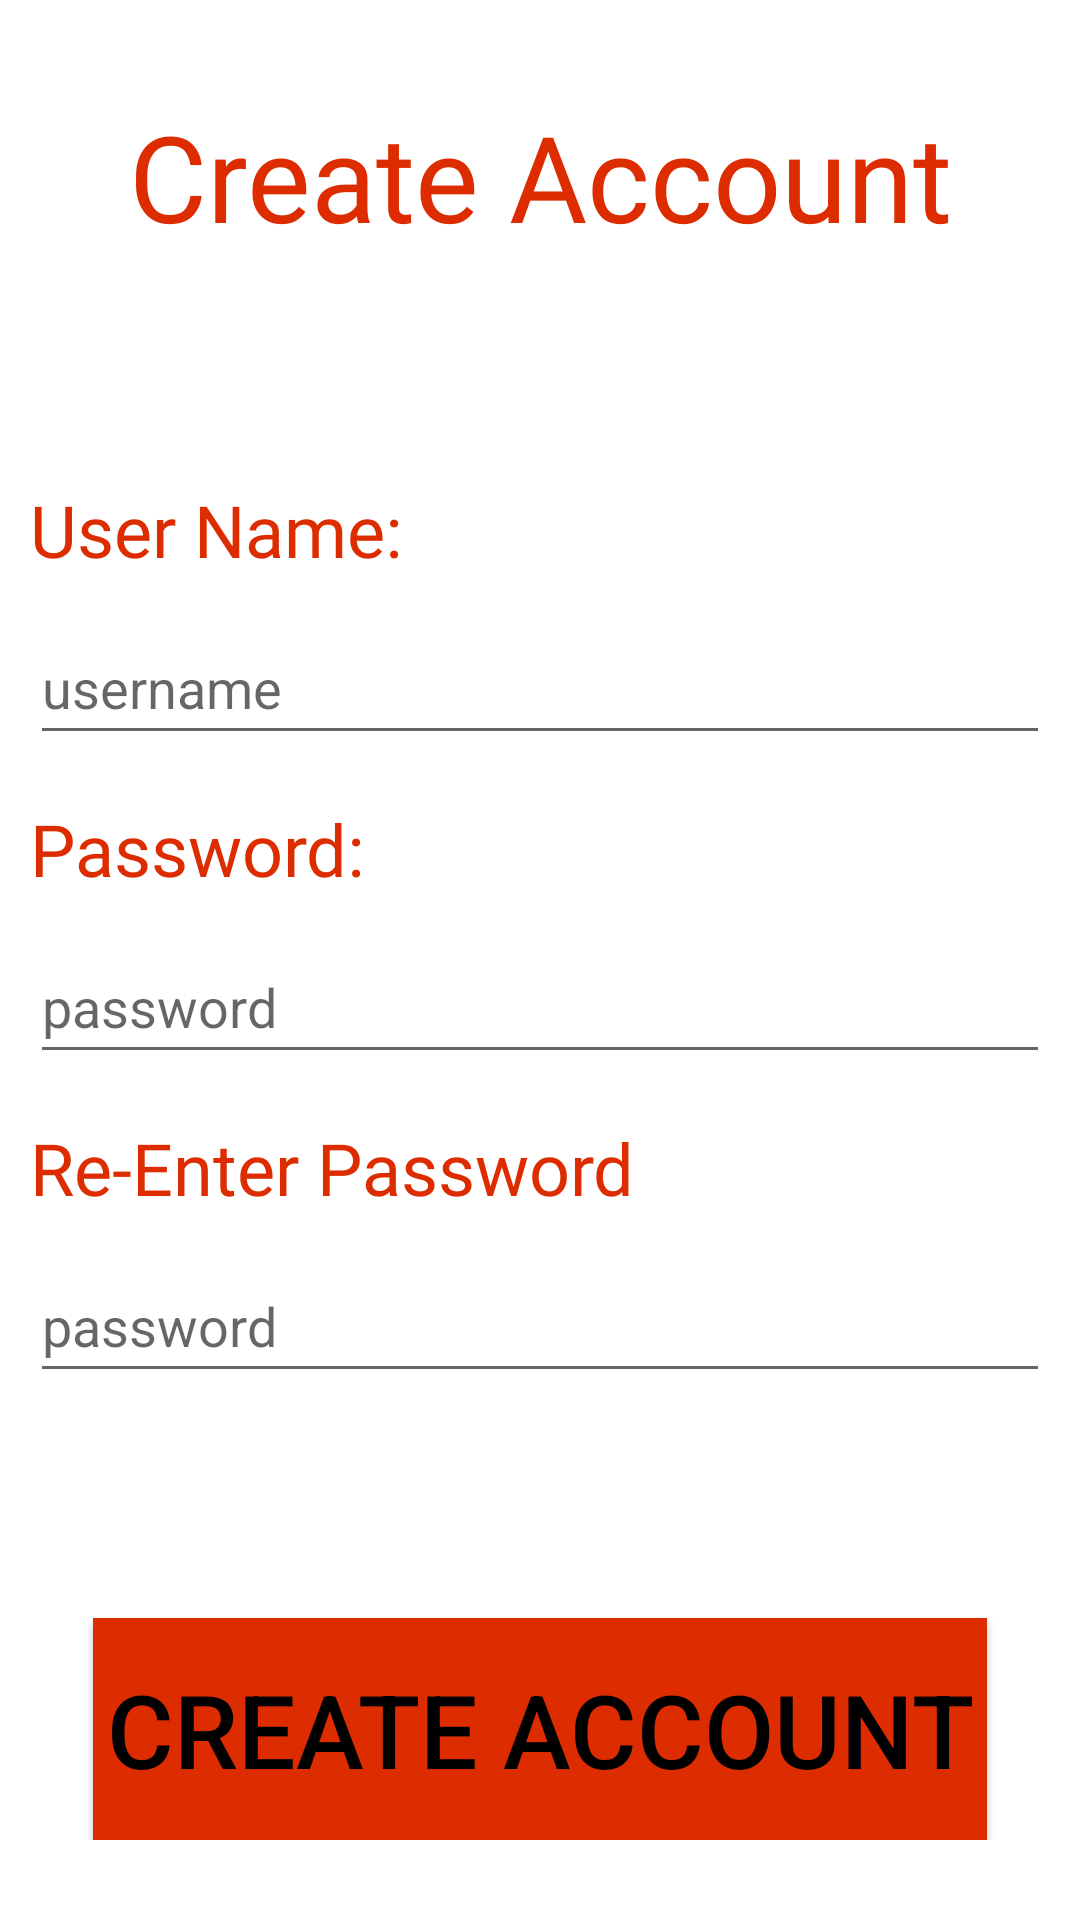

Write the Android layout XML for this screen, with the resource values it uses.
<!-- AndroidManifest.xml: application theme Theme.Solipaire -->
<!-- res/layout/fragment_signup.xml -->
<?xml version="1.0" encoding="utf-8"?>
<ScrollView xmlns:android="http://schemas.android.com/apk/res/android"
    xmlns:app="http://schemas.android.com/apk/res-auto"
    xmlns:tools="http://schemas.android.com/tools"
    android:layout_width="match_parent"
    android:layout_height="match_parent">

    <RelativeLayout
        android:layout_width="match_parent"
        android:layout_height="match_parent"
        tools:context=".activity.StartScreenActivity">

        <TextView
            android:id="@+id/passwordTitle"
            android:layout_width="wrap_content"
            android:layout_height="wrap_content"
            android:layout_below="@id/mNewUserName"
            android:layout_alignLeft="@id/mNewUserName"
            android:layout_marginStart="0dp"
            android:layout_marginTop="15dp"
            android:fontFamily="@font/kameron_bold"
            android:text="Password: "
            android:textAlignment="viewStart"
            android:textAppearance="@style/TextAppearance.AppCompat.Large"
            android:textSize="24sp" />

        <TextView
            android:id="@+id/SignUpTitle"
            android:layout_width="match_parent"
            android:layout_height="wrap_content"
            android:layout_centerHorizontal="true"
            android:layout_marginStart="24dp"
            android:layout_marginTop="32dp"
            android:fontFamily="@font/kameron_bold"
            android:text="@string/create_account"
            android:textAlignment="center"
            android:textAppearance="@style/TextAppearance.AppCompat.Large"
            android:textSize="40sp" />

        <TextView
            android:id="@+id/userNameTitle"
            android:layout_width="wrap_content"
            android:layout_height="wrap_content"
            android:layout_below="@id/SignUpTitle"
            android:layout_alignLeft="@id/mNewUserName"
            android:layout_marginStart="0dp"
            android:layout_marginTop="75dp"
            android:fontFamily="@font/kameron_bold"
            android:text="User Name: "
            android:textAlignment="viewStart"
            android:textAppearance="@style/TextAppearance.AppCompat.Large"
            android:textSize="24sp" />

        <EditText
            android:id="@+id/mNewUserName"
            android:layout_width="368dp"
            android:layout_height="48dp"
            android:layout_below="@id/userNameTitle"
            android:layout_centerHorizontal="true"
            android:layout_marginStart="20dp"
            android:layout_marginTop="11dp"
            android:autofillHints=""
            android:ems="10"
            android:hint="username"
            android:inputType="textPersonName"
            android:maxLength="16"
            android:maxLines="1" />

        <EditText
            android:id="@+id/mNewPassword"
            android:layout_width="368dp"
            android:layout_height="48dp"
            android:layout_below="@id/passwordTitle"
            android:layout_centerHorizontal="true"
            android:layout_marginStart="20dp"
            android:layout_marginTop="11dp"
            android:ems="10"
            android:hint="password"
            android:inputType="textPassword" />

        <TextView
            android:id="@+id/reEnterPasswordTitle"
            android:layout_width="wrap_content"
            android:layout_height="wrap_content"
            android:layout_below="@id/mNewPassword"
            android:layout_alignLeft="@id/mNewUserName"
            android:layout_marginStart="0dp"
            android:layout_marginTop="15dp"
            android:fontFamily="@font/kameron_bold"
            android:text="@string/re_enter_password"
            android:textAlignment="viewStart"
            android:textAppearance="@style/TextAppearance.AppCompat.Large"

            android:textSize="24sp" />

        <EditText
            android:id="@+id/mNewPasswordReEnter"
            android:layout_width="368dp"
            android:layout_height="48dp"
            android:layout_below="@id/reEnterPasswordTitle"
            android:layout_centerHorizontal="true"
            android:layout_marginStart="20dp"
            android:layout_marginTop="11dp"
            android:ems="10"
            android:hint="@string/password"
            android:inputType="textPassword" />

        <Button
            android:id="@+id/createAccountButton"
            android:layout_width="298dp"
            android:layout_height="74dp"
            android:layout_below="@id/mNewPasswordReEnter"
            android:layout_centerHorizontal="true"
            android:layout_marginTop="75dp"
            android:text="@string/create_account"
            android:textColor="@color/black"
            android:background="@color/red_255"
            android:textSize="34sp" />

    </RelativeLayout>
</ScrollView>
<!-- resources referenced by this layout -->
<resources>
  <color name="black">#FF000000</color>
  <color name="red_255">#DD2C00</color>
  <string name="create_account">Create Account</string>
  <string name="password">password</string>
  <string name="re_enter_password">Re-Enter Password</string>
  <style name="Theme.Solipaire" parent="Theme.AppCompat.Light.NoActionBar">
          
          <item name="colorPrimary">@color/red_255</item>
          <item name="colorPrimaryVariant">@color/red_50</item>
          <item name="colorOnPrimary">@color/white</item>
          
          <item name="colorSecondary">@color/teal_200</item>
          <item name="colorSecondaryVariant">@color/teal_700</item>
          <item name="colorOnSecondary">@color/black</item>
          
          <item name="android:statusBarColor" tools:targetApi="l">?attr/colorOnPrimary</item>
          
          <item name="android:background">@color/white</item>
          <item name="android:textColor">@color/red_255</item>
      </style>
  <color name="red_50">#FF9C9C</color>
  <color name="white">#FFFFFFFF</color>
  <color name="teal_200">#FF03DAC5</color>
  <color name="teal_700">#FF018786</color>
</resources>
